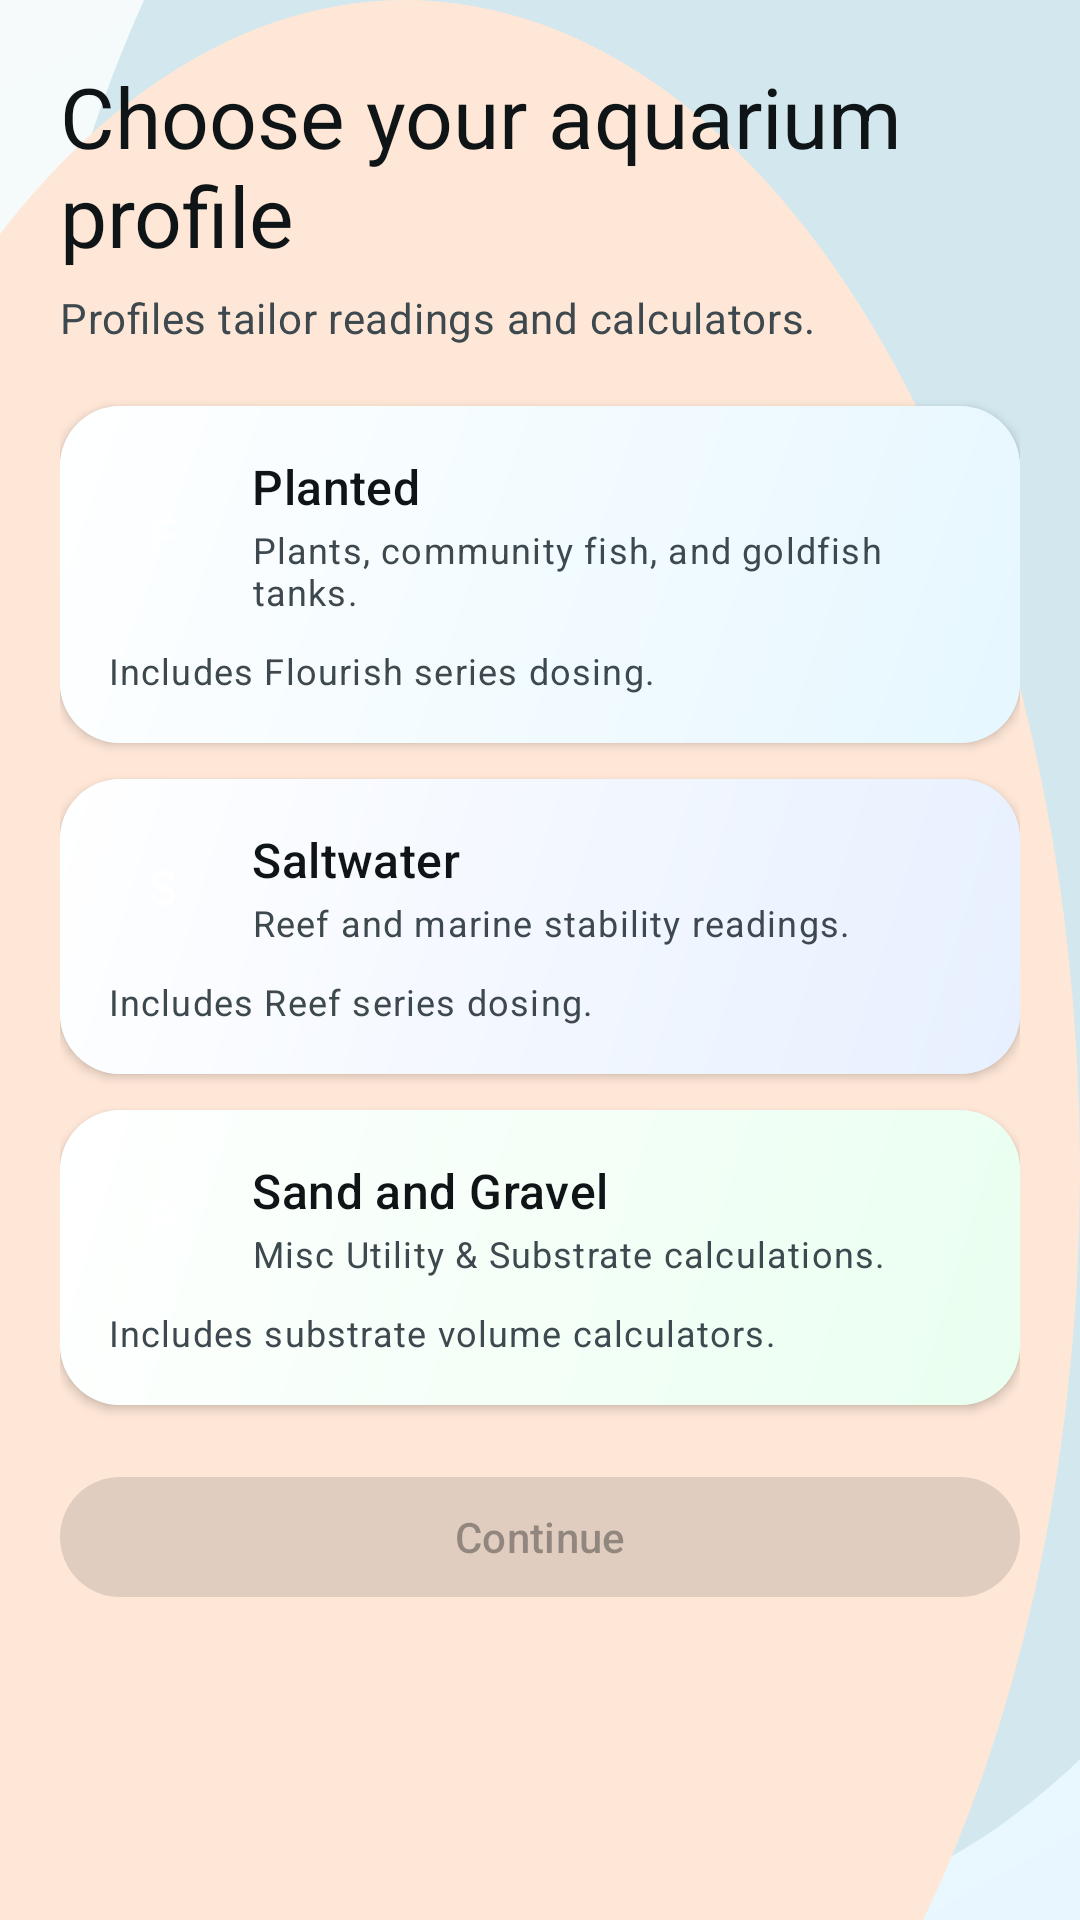

This screen was rendered from an Android layout file. Write that file and the resources it references.
<!-- AndroidManifest.xml: application theme Theme.SeachemDosing -->
<!-- res/layout/fragment_profile_selection.xml -->
<?xml version="1.0" encoding="utf-8"?>
<androidx.core.widget.NestedScrollView xmlns:android="http://schemas.android.com/apk/res/android"
    xmlns:app="http://schemas.android.com/apk/res-auto"
    android:layout_width="match_parent"
    android:layout_height="match_parent"
    android:fillViewport="true"
    android:clipToPadding="false"
    android:background="@drawable/bg_profile_selection"
    android:paddingBottom="24dp">

    <LinearLayout
        android:layout_width="match_parent"
        android:layout_height="wrap_content"
        android:orientation="vertical"
        android:padding="20dp">

        <TextView
            android:layout_width="wrap_content"
            android:layout_height="wrap_content"
            android:text="@string/profile_select_title"
            android:textAppearance="?attr/textAppearanceHeadlineMedium"
            android:textColor="?attr/colorOnBackground" />

        <TextView
            android:layout_width="wrap_content"
            android:layout_height="wrap_content"
            android:layout_marginTop="6dp"
            android:text="@string/profile_select_subtitle"
            android:textAppearance="?attr/textAppearanceBodyMedium"
            android:textColor="?attr/colorOnSurfaceVariant" />

        <com.google.android.material.card.MaterialCardView
            android:id="@+id/cardFreshwater"
            android:layout_width="match_parent"
            android:layout_height="wrap_content"
            android:layout_marginTop="20dp"
            app:cardCornerRadius="20dp"
            app:cardElevation="2dp"
            app:strokeWidth="0dp"
            app:cardBackgroundColor="?attr/colorSurface">

            <LinearLayout
                android:layout_width="match_parent"
                android:layout_height="wrap_content"
                android:orientation="vertical"
                android:padding="16dp"
                android:background="@drawable/bg_profile_freshwater">

                <LinearLayout
                    android:layout_width="match_parent"
                    android:layout_height="wrap_content"
                    android:orientation="horizontal"
                    android:gravity="center_vertical">

                    <TextView
                        android:layout_width="36dp"
                        android:layout_height="36dp"
                        android:background="@drawable/bg_profile_chip"
                        android:gravity="center"
                        android:text="F"
                        android:textAppearance="?attr/textAppearanceTitleMedium"
                        android:textColor="?attr/colorOnPrimary" />

                    <LinearLayout
                        android:layout_width="0dp"
                        android:layout_height="wrap_content"
                        android:layout_marginStart="12dp"
                        android:layout_weight="1"
                        android:orientation="vertical">

                        <TextView
                            android:layout_width="wrap_content"
                            android:layout_height="wrap_content"
                            android:text="@string/profile_freshwater"
                            android:textAppearance="?attr/textAppearanceTitleMedium"
                            android:textColor="?attr/colorOnSurface" />

                        <TextView
                            android:layout_width="wrap_content"
                            android:layout_height="wrap_content"
                            android:layout_marginTop="2dp"
                            android:text="@string/profile_freshwater_desc"
                            android:textAppearance="?attr/textAppearanceBodySmall"
                            android:textColor="?attr/colorOnSurfaceVariant" />

                    </LinearLayout>

                </LinearLayout>

                <TextView
                    android:layout_width="match_parent"
                    android:layout_height="wrap_content"
                    android:layout_marginTop="10dp"
                    android:text="@string/profile_freshwater_features"
                    android:textAppearance="?attr/textAppearanceBodySmall"
                    android:textColor="?attr/colorOnSurfaceVariant" />

            </LinearLayout>

        </com.google.android.material.card.MaterialCardView>

        <com.google.android.material.card.MaterialCardView
            android:id="@+id/cardSaltwater"
            android:layout_width="match_parent"
            android:layout_height="wrap_content"
            android:layout_marginTop="12dp"
            app:cardCornerRadius="20dp"
            app:cardElevation="2dp"
            app:strokeWidth="0dp"
            app:cardBackgroundColor="?attr/colorSurface">

            <LinearLayout
                android:layout_width="match_parent"
                android:layout_height="wrap_content"
                android:orientation="vertical"
                android:padding="16dp"
                android:background="@drawable/bg_profile_saltwater">

                <LinearLayout
                    android:layout_width="match_parent"
                    android:layout_height="wrap_content"
                    android:orientation="horizontal"
                    android:gravity="center_vertical">

                    <TextView
                        android:layout_width="36dp"
                        android:layout_height="36dp"
                        android:background="@drawable/bg_profile_chip"
                        android:gravity="center"
                        android:text="S"
                        android:textAppearance="?attr/textAppearanceTitleMedium"
                        android:textColor="?attr/colorOnPrimary" />

                    <LinearLayout
                        android:layout_width="0dp"
                        android:layout_height="wrap_content"
                        android:layout_marginStart="12dp"
                        android:layout_weight="1"
                        android:orientation="vertical">

                        <TextView
                            android:layout_width="wrap_content"
                            android:layout_height="wrap_content"
                            android:text="@string/profile_saltwater"
                            android:textAppearance="?attr/textAppearanceTitleMedium"
                            android:textColor="?attr/colorOnSurface" />

                        <TextView
                            android:layout_width="wrap_content"
                            android:layout_height="wrap_content"
                            android:layout_marginTop="2dp"
                            android:text="@string/profile_saltwater_desc"
                            android:textAppearance="?attr/textAppearanceBodySmall"
                            android:textColor="?attr/colorOnSurfaceVariant" />

                    </LinearLayout>

                </LinearLayout>

                <TextView
                    android:layout_width="match_parent"
                    android:layout_height="wrap_content"
                    android:layout_marginTop="10dp"
                    android:text="@string/profile_saltwater_features"
                    android:textAppearance="?attr/textAppearanceBodySmall"
                    android:textColor="?attr/colorOnSurfaceVariant" />

            </LinearLayout>

        </com.google.android.material.card.MaterialCardView>

        <com.google.android.material.card.MaterialCardView
            android:id="@+id/cardPond"
            android:layout_width="match_parent"
            android:layout_height="wrap_content"
            android:layout_marginTop="12dp"
            app:cardCornerRadius="20dp"
            app:cardElevation="2dp"
            app:strokeWidth="0dp"
            app:cardBackgroundColor="?attr/colorSurface">

            <LinearLayout
                android:layout_width="match_parent"
                android:layout_height="wrap_content"
                android:orientation="vertical"
                android:padding="16dp"
                android:background="@drawable/bg_profile_pond">

                <LinearLayout
                    android:layout_width="match_parent"
                    android:layout_height="wrap_content"
                    android:orientation="horizontal"
                    android:gravity="center_vertical">

                    <TextView
                        android:layout_width="36dp"
                        android:layout_height="36dp"
                        android:background="@drawable/bg_profile_chip"
                        android:gravity="center"
                        android:text="P"
                        android:textAppearance="?attr/textAppearanceTitleMedium"
                        android:textColor="?attr/colorOnPrimary" />

                    <LinearLayout
                        android:layout_width="0dp"
                        android:layout_height="wrap_content"
                        android:layout_marginStart="12dp"
                        android:layout_weight="1"
                        android:orientation="vertical">

                        <TextView
                            android:layout_width="wrap_content"
                            android:layout_height="wrap_content"
                            android:text="@string/profile_pond"
                            android:textAppearance="?attr/textAppearanceTitleMedium"
                            android:textColor="?attr/colorOnSurface" />

                        <TextView
                            android:layout_width="wrap_content"
                            android:layout_height="wrap_content"
                            android:layout_marginTop="2dp"
                            android:text="@string/profile_pond_desc"
                            android:textAppearance="?attr/textAppearanceBodySmall"
                            android:textColor="?attr/colorOnSurfaceVariant" />

                    </LinearLayout>

                </LinearLayout>

                <TextView
                    android:layout_width="match_parent"
                    android:layout_height="wrap_content"
                    android:layout_marginTop="10dp"
                    android:text="@string/profile_pond_features"
                    android:textAppearance="?attr/textAppearanceBodySmall"
                    android:textColor="?attr/colorOnSurfaceVariant" />

            </LinearLayout>

        </com.google.android.material.card.MaterialCardView>

        <com.google.android.material.button.MaterialButton
            android:id="@+id/btnContinue"
            android:layout_width="match_parent"
            android:layout_height="wrap_content"
            android:layout_marginTop="20dp"
            android:enabled="false"
            android:text="@string/profile_select_continue" />

    </LinearLayout>

</androidx.core.widget.NestedScrollView>
<!-- resources referenced by this layout -->
<resources>
  <!-- drawable bg_profile_freshwater (drawable) -->
  <?xml version="1.0" encoding="utf-8"?>
  <shape xmlns:android="http://schemas.android.com/apk/res/android">
      <gradient
          android:angle="135"
          android:startColor="#E6F7FF"
          android:endColor="#FFFFFF" />
      <corners android:radius="16dp" />
  </shape>
  <!-- drawable bg_profile_pond (drawable) -->
  <?xml version="1.0" encoding="utf-8"?>
  <shape xmlns:android="http://schemas.android.com/apk/res/android">
      <gradient
          android:angle="135"
          android:startColor="#E9FFF0"
          android:endColor="#FFFFFF" />
      <corners android:radius="16dp" />
  </shape>
  <!-- drawable bg_profile_saltwater (drawable) -->
  <?xml version="1.0" encoding="utf-8"?>
  <shape xmlns:android="http://schemas.android.com/apk/res/android">
      <gradient
          android:angle="135"
          android:startColor="#E7F0FF"
          android:endColor="#FFFFFF" />
      <corners android:radius="16dp" />
  </shape>
  <string name="profile_freshwater">Planted</string>
  <string name="profile_freshwater_desc">Plants, community fish, and goldfish tanks.</string>
  <string name="profile_freshwater_features">Includes Flourish series dosing.</string>
  <string name="profile_pond">Sand and Gravel</string>
  <string name="profile_pond_desc">Misc Utility &amp; Substrate calculations.</string>
  <string name="profile_pond_features">Includes substrate volume calculators.</string>
  <string name="profile_saltwater">Saltwater</string>
  <string name="profile_saltwater_desc">Reef and marine stability readings.</string>
  <string name="profile_saltwater_features">Includes Reef series dosing.</string>
  <string name="profile_select_continue">Continue</string>
  <string name="profile_select_subtitle">Profiles tailor readings and calculators.</string>
  <string name="profile_select_title">Choose your aquarium profile</string>
  <color name="md_theme_light_primary">#0A7A8C</color>
  <color name="md_theme_light_onPrimary">#FFFFFF</color>
  <color name="md_theme_light_primaryContainer">#B9F1F5</color>
  <color name="md_theme_light_onPrimaryContainer">#00363D</color>
  <color name="md_theme_light_secondary">#4F6269</color>
  <color name="md_theme_light_onSecondary">#FFFFFF</color>
  <color name="md_theme_light_secondaryContainer">#D2E7EE</color>
  <color name="md_theme_light_onSecondaryContainer">#0B1F25</color>
  <color name="md_theme_light_tertiary">#C86C2D</color>
  <color name="md_theme_light_onTertiary">#FFFFFF</color>
  <color name="md_theme_light_tertiaryContainer">#FFDCC7</color>
  <color name="md_theme_light_onTertiaryContainer">#3A1200</color>
  <color name="md_theme_light_error">#BA1A1A</color>
  <color name="md_theme_light_onError">#FFFFFF</color>
  <color name="md_theme_light_errorContainer">#FFDAD6</color>
  <color name="md_theme_light_onErrorContainer">#410002</color>
  <color name="md_theme_light_background">#F6FAFB</color>
  <color name="md_theme_light_onBackground">#0F1416</color>
  <color name="md_theme_light_surface">#F6FAFB</color>
  <color name="md_theme_light_onSurface">#0F1416</color>
  <color name="md_theme_light_surfaceVariant">#D7E4E9</color>
  <color name="md_theme_light_onSurfaceVariant">#3D494E</color>
  <color name="md_theme_light_outline">#6E7B82</color>
  <color name="md_theme_light_outlineVariant">#BECAD0</color>
</resources>
